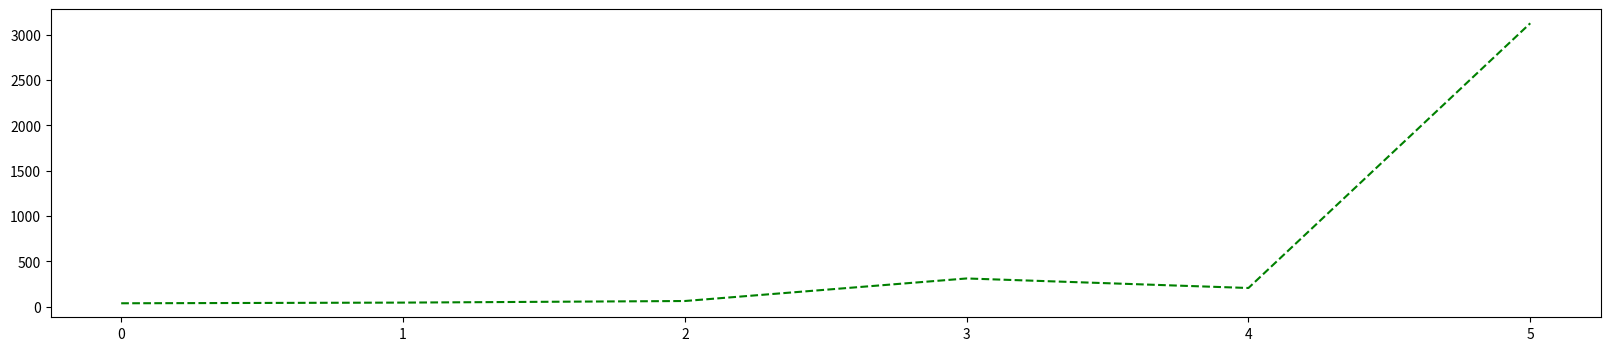

Here is the Python script that generated this plot: (Note: this script raises an exception after producing the figure.)
import matplotlib.pyplot as plt
# y_data = [0.46672, 0.460355, 0.47348, 0.43628,0.47649]
# x_data = ['1,000','10,000','100,000','1000,000','fulldata']
# x_scale = range(len(y_data))

# plt.figure(figsize=(20,4))
# l1=plt.plot(x_scale,y_data,'b--', label = "epoches = 3")


# plt.xticks(x_scale, x_data)

# plt.title('similarity score on different data size')
# plt.xlabel('data size')
# plt.ylabel('score')
# plt.legend()
# plt.show()

# y_data = [39.2, 46.6, 64.2, 312.8,207.7, 3126.1]
# x_data = ['1,000','10,000','100,000','1000,000','fulldata']
# x_scale = range(len(y_data))

# plt.figure(figsize=(20,4))
# l1=plt.plot(x_scale,y_data,'g--', label = "epoches = 3")


# plt.xticks(x_scale, x_data)

# plt.title('running time on different data size')
# plt.xlabel('data size')
# plt.ylabel('running time(seconds)')
# plt.legend()
# plt.show()

y_data = [39.2, 46.6, 64.2, 312.8,207.7, 3126.1]
x_data = ['1,000','10,000','100,000','1000,000','fulldata']
x_scale = range(len(y_data))

plt.figure(figsize=(20,4))
l1=plt.plot(x_scale,y_data,'g--', label = "epoches = 3")


plt.xticks(x_scale, x_data)

plt.title('running time on different data size')
plt.xlabel('data size')
plt.ylabel('running time(seconds)')
plt.legend()
plt.show()